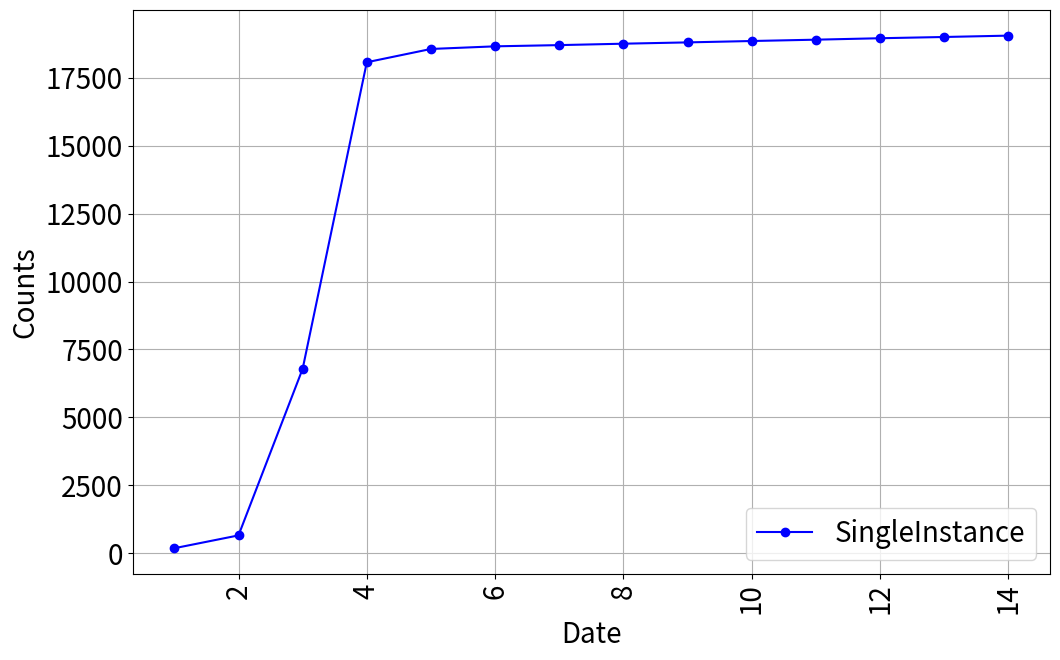

Recreate this plot in Python. (Note: this script raises an exception after producing the figure.)
import matplotlib.pyplot as plt
import os
import json

dates = [i for i in range(1, 15)]

counts = [183, 472, 6132, 11284, 489, 97, 45, 52, 48, 51, 49, 53, 46, 50]

for i in range(1, len(counts)):
    counts[i] += counts[i - 1]

plt.rcParams.update({'font.size': 20})
plt.figure(figsize=(11, 7))

plt.plot(dates, counts, marker='o', label="SingleInstance", color='blue')

plt.xlabel('Date')
plt.ylabel('Counts')
plt.xticks(rotation=90)
plt.gca().xaxis.set_major_locator(plt.MaxNLocator(integer=True))
plt.tight_layout()
plt.legend()

plt.grid(True)
fig_path = os.getenv('FIG_PATH', '../figs/')
if not os.path.exists(fig_path):
    os.makedirs(fig_path)
plt.savefig(fig_path + 'base_connection.png')

